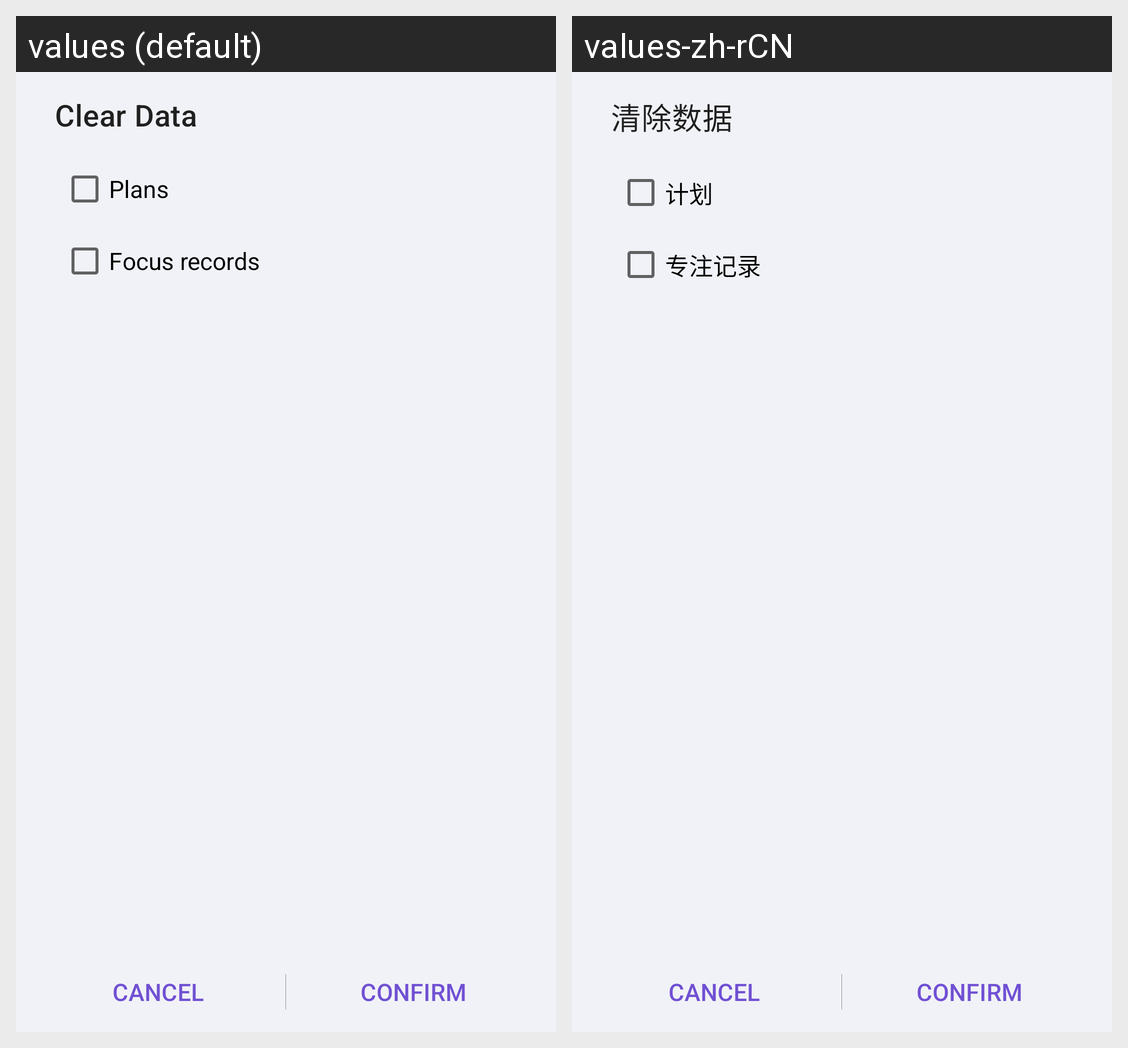

Strings drawn on this Android screen and how each of the app's shown locales translates them:
Android screen res/layout/dialog_clear_data.xml rendered under 2 locales, left to right: values (default), values-zh-rCN. Device: Nexus 5 (rendered at 1080×1920; each locale shown at half size, 540×960, under a caption strip naming it); theme Theme.Better.
Strings drawn on this screen, with the default value and each locale's value (text and hints the layout hard-codes, and strings that could not be matched under every locale, appear in the picture but are not listed):

cleardata_dialog_title
  values: Clear Data
  values-zh-rCN: 清除数据

cleardata_plans_option
  values: Plans
  values-zh-rCN: 计划

cleardata_focus_records_option
  values: Focus records
  values-zh-rCN: 专注记录
